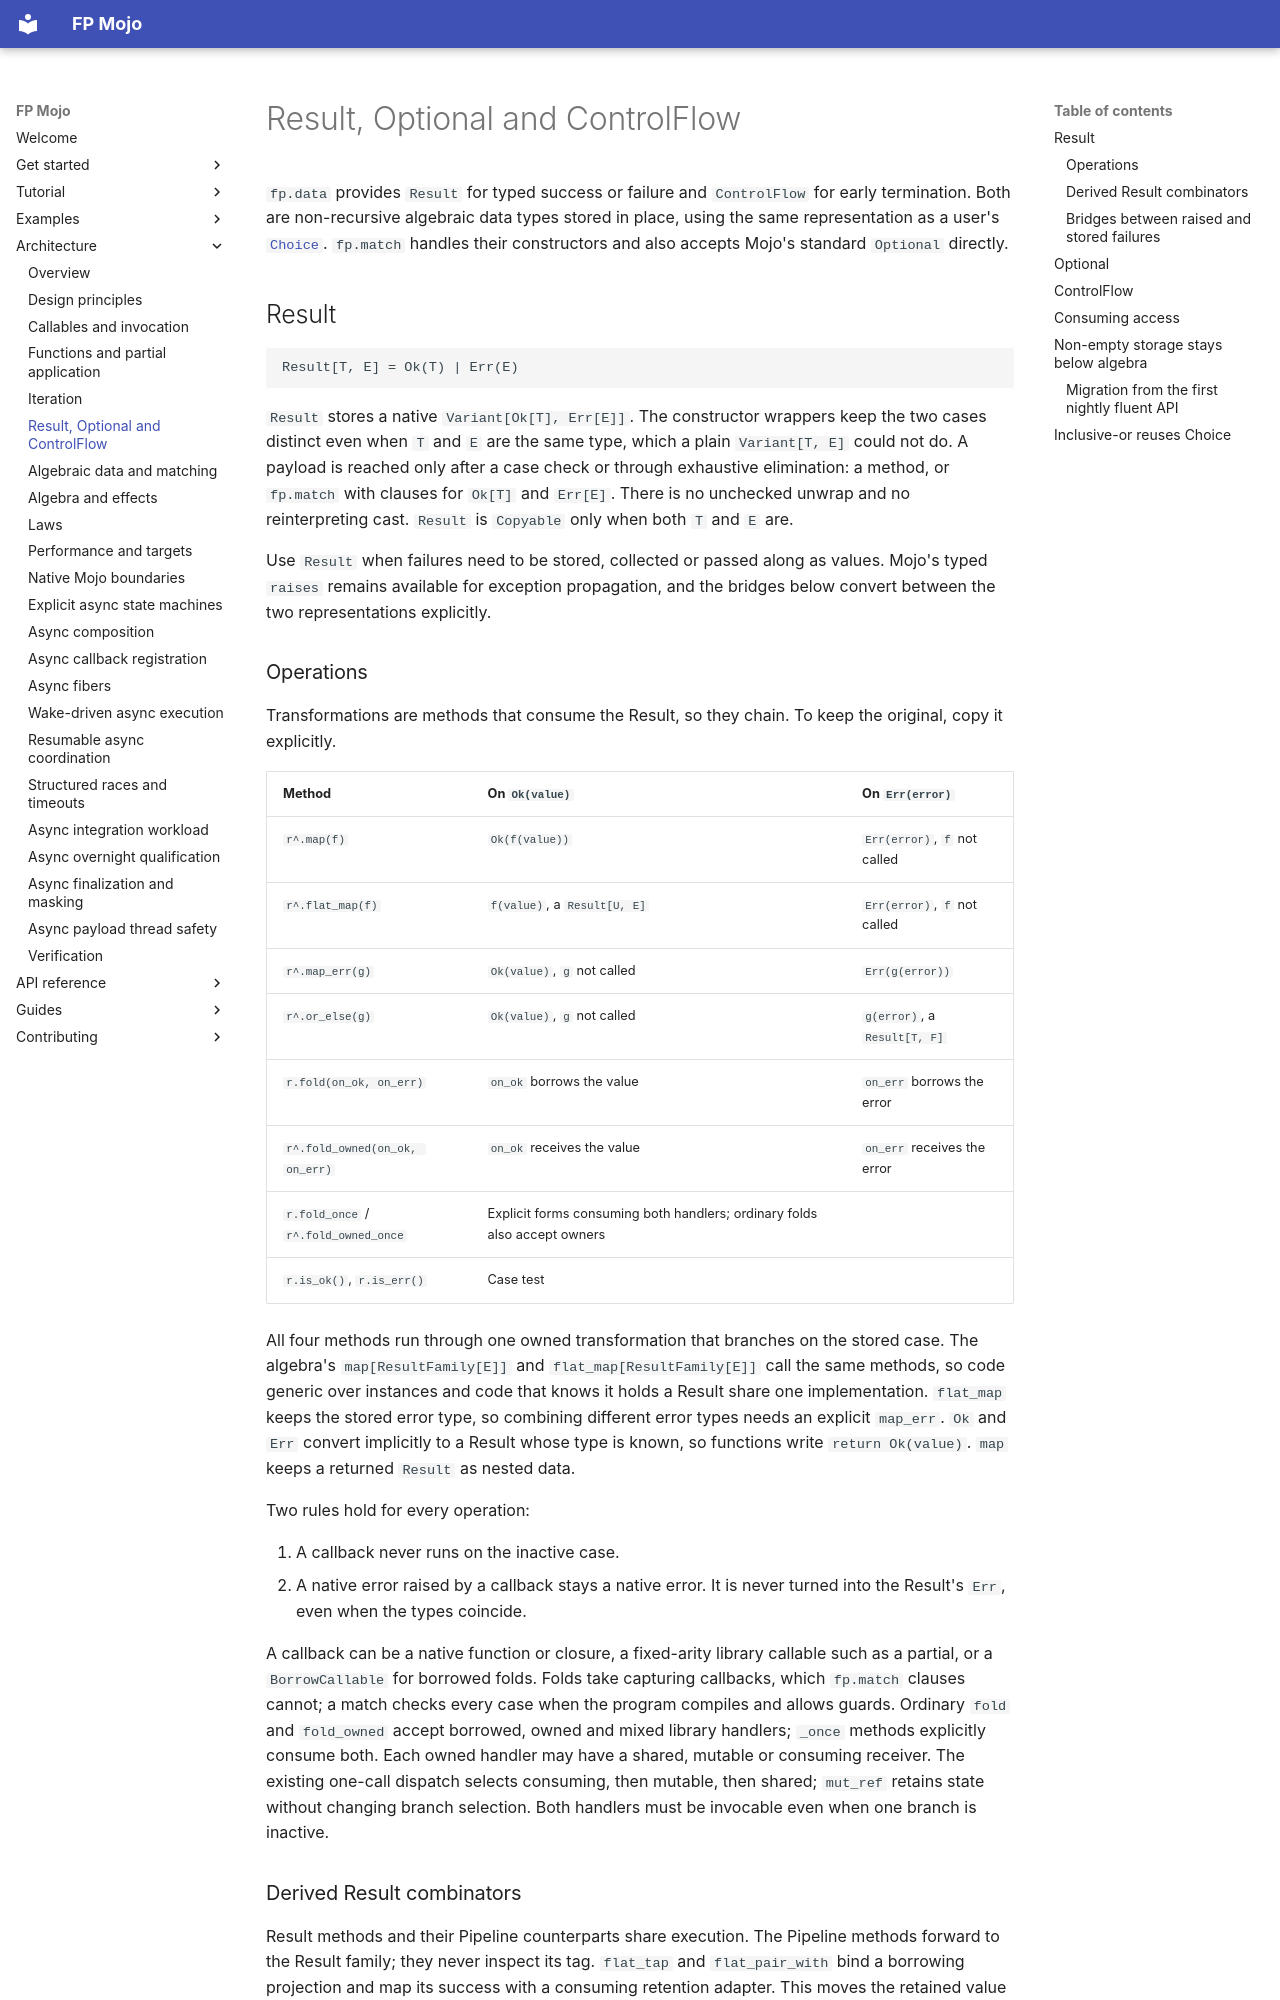

repository: Spellbound-Mojo/fp_mojo · page: architecture/data/index.html · generator: mkdocs

# Result, Optional and ControlFlow

`fp.data` provides `Result` for typed success or failure and `ControlFlow` for
early termination. Both are non-recursive algebraic data types stored in place,
using the same representation as a user's
[`Choice`](matching.md#values-stored-in-place). `fp.match` handles their
constructors and also accepts Mojo's standard `Optional` directly.

## Result

```text
Result[T, E] = Ok(T) | Err(E)
```

`Result` stores a native `Variant[Ok[T], Err[E]]`. The constructor wrappers
keep the two cases distinct even when `T` and `E` are the same type, which a
plain `Variant[T, E]` could not do. A payload is reached only after a case check
or through exhaustive elimination: a method, or `fp.match` with clauses for
`Ok[T]` and `Err[E]`. There is no unchecked unwrap and no reinterpreting cast.
`Result` is `Copyable` only when both `T` and `E` are.

Use `Result` when failures need to be stored, collected or passed along as
values. Mojo's typed `raises` remains available for exception propagation, and
the bridges below convert between the two representations explicitly.

### Operations

Transformations are methods that consume the Result, so they chain. To keep the
original, copy it explicitly.

| Method | On `Ok(value)` | On `Err(error)` |
|---|---|---|
| `r^.map(f)` | `Ok(f(value))` | `Err(error)`, `f` not called |
| `r^.flat_map(f)` | `f(value)`, a `Result[U, E]` | `Err(error)`, `f` not called |
| `r^.map_err(g)` | `Ok(value)`, `g` not called | `Err(g(error))` |
| `r^.or_else(g)` | `Ok(value)`, `g` not called | `g(error)`, a `Result[T, F]` |
| `r.fold(on_ok, on_err)` | `on_ok` borrows the value | `on_err` borrows the error |
| `r^.fold_owned(on_ok, on_err)` | `on_ok` receives the value | `on_err` receives the error |
| `r.fold_once` / `r^.fold_owned_once` | Explicit forms consuming both handlers; ordinary folds also accept owners | |
| `r.is_ok()`, `r.is_err()` | Case test | |

All four methods run through one owned transformation that branches on the
stored case. The algebra's `map[ResultFamily[E]]` and `flat_map[ResultFamily[E]]`
call the same methods, so code generic over instances and code that knows it
holds a Result share one implementation. `flat_map` keeps the stored error type,
so combining different error types needs an explicit `map_err`. `Ok` and `Err`
convert implicitly to a Result whose type is known, so functions write
`return Ok(value)`. `map` keeps a returned `Result` as nested data.

Two rules hold for every operation:

1. A callback never runs on the inactive case.
2. A native error raised by a callback stays a native error. It is never turned
   into the Result's `Err`, even when the types coincide.

A callback can be a native function or closure, a fixed-arity library callable
such as a partial, or a `BorrowCallable` for borrowed folds. Folds take
capturing callbacks, which `fp.match` clauses cannot; a match checks every case
when the program compiles and allows guards. Ordinary `fold` and `fold_owned`
accept borrowed, owned and mixed library handlers; `_once` methods explicitly
consume both. Each owned handler may have a shared, mutable or consuming receiver. The existing one-call dispatch selects consuming, then
mutable, then shared; `mut_ref` retains state without changing branch selection.
Both handlers must be invocable even when one branch is inactive.
